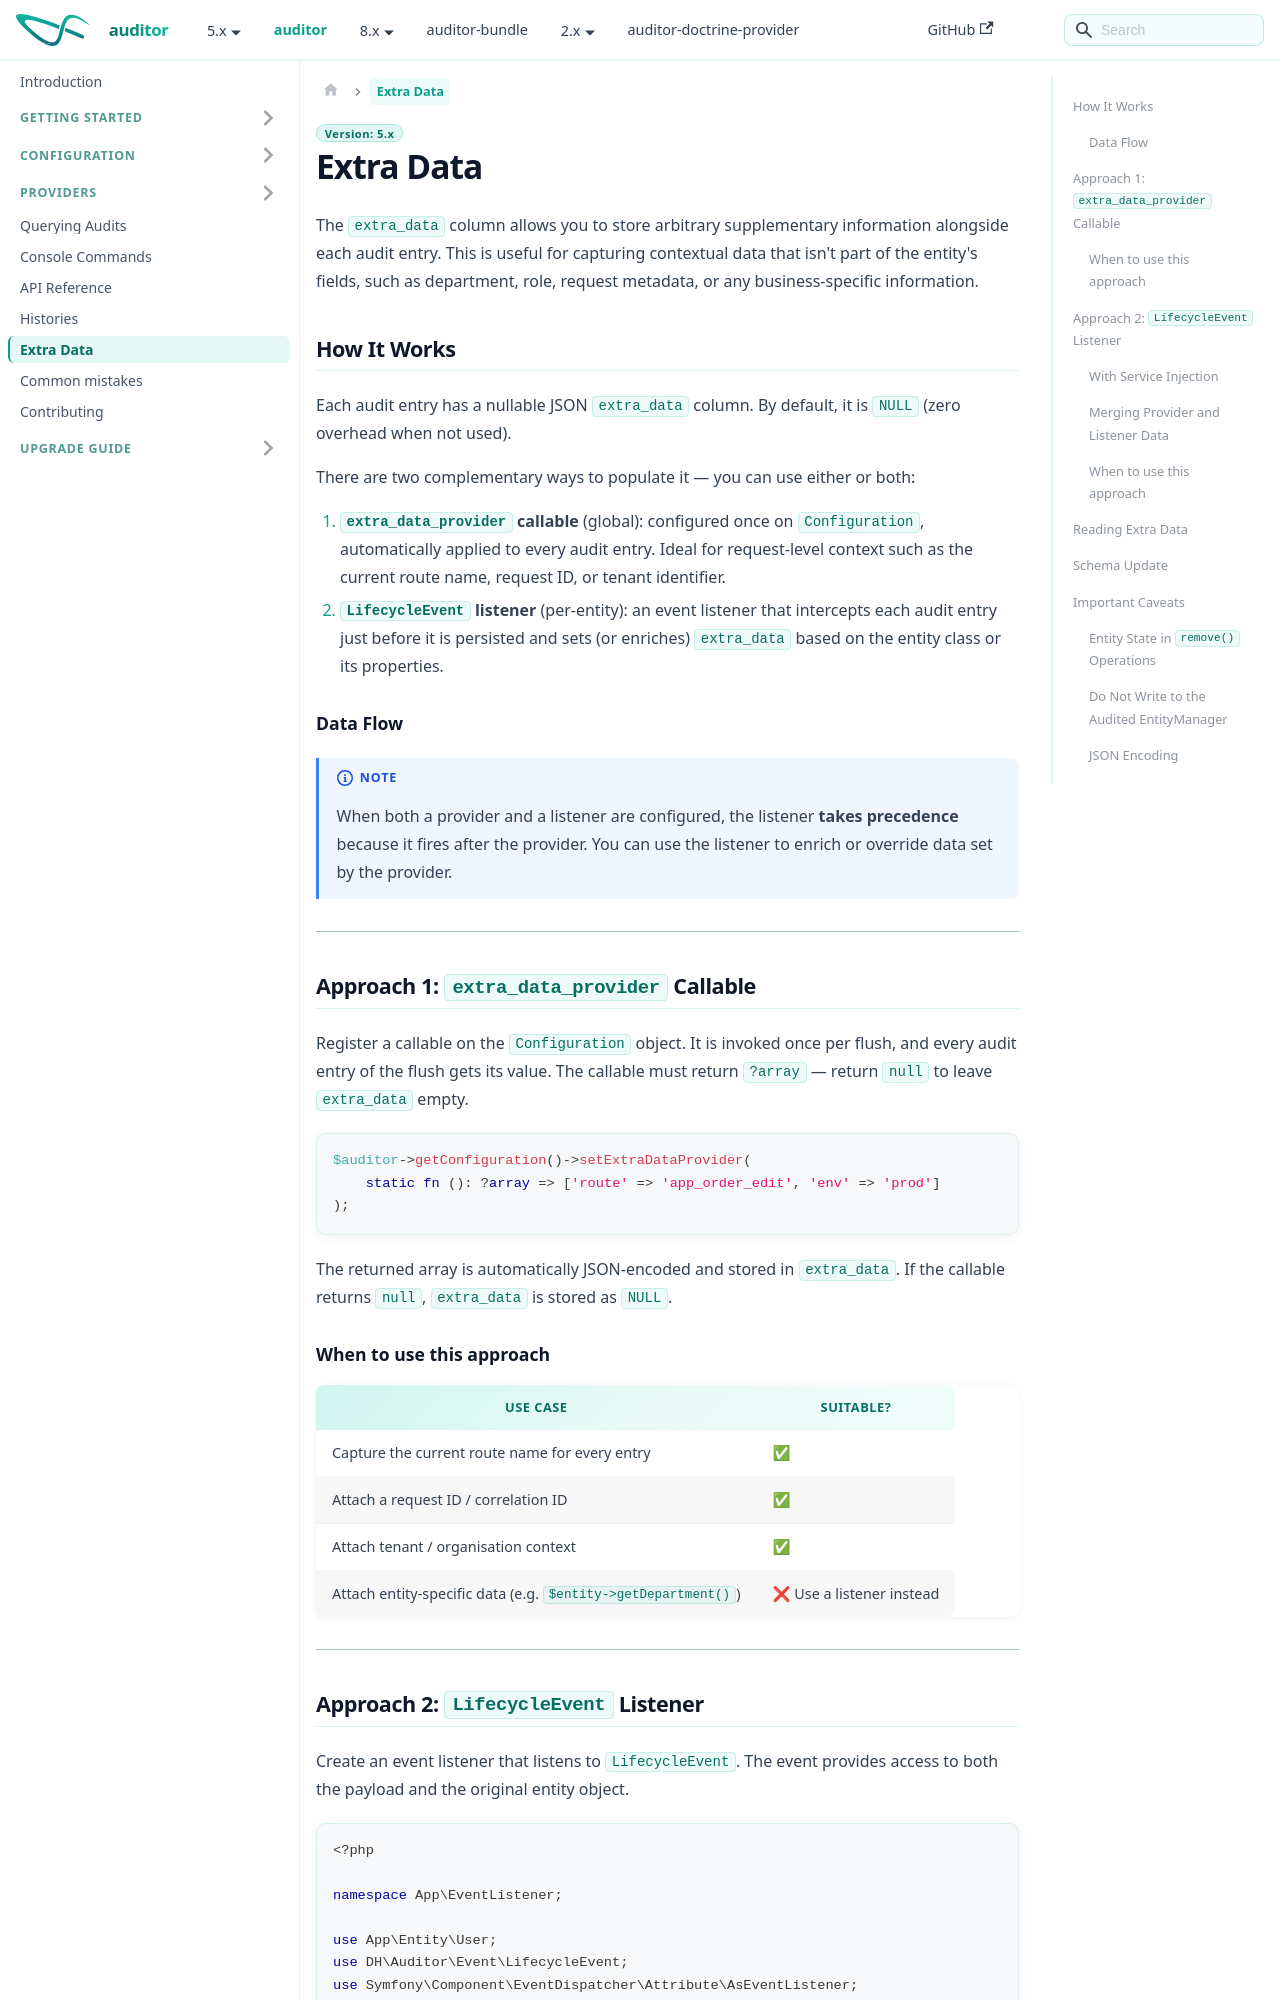

repository: DamienHarper/auditor-docs · page: auditor/extra-data.html · generator: docusaurus

---
description: Attach extra data to audit log entries with the extra_data_provider callable or a LifecycleEvent listener, then read it back as a decoded array from Entry.
---

# Extra Data

The `extra_data` column allows you to store arbitrary supplementary information alongside each audit entry. This is useful for capturing contextual data that isn't part of the entity's fields, such as department, role, request metadata, or any business-specific information.

## How It Works

Each audit entry has a nullable JSON `extra_data` column. By default, it is `NULL` (zero overhead when not used).

There are two complementary ways to populate it — you can use either or both:

1. **`extra_data_provider` callable** (global): configured once on `Configuration`, automatically applied to every audit entry. Ideal for request-level context such as the current route name, request ID, or tenant identifier.
2. **`LifecycleEvent` listener** (per-entity): an event listener that intercepts each audit entry just before it is persisted and sets (or enriches) `extra_data` based on the entity class or its properties.

### Data Flow

```mermaid
flowchart TD
    A["Entity Change
    persist / update / remove + flush"] --> B

    B["TransactionProcessor
    Builds payload: diffs, blame
    Calls extra_data_provider once per flush (if set)
    → extra_data = JSON string or null"] --> C

    C["LifecycleEvent dispatched"]
    C --- D["payload
    diffs, blame, extra_data"]
    C --- E["entity
    the audited object"]
    C --> F

    F["Your Listener — optional
    Can read/override/merge extra_data
    Calls $event->setPayload()"]:::optional --> G

    G[("Audit Table
    INSERT INTO *_audit
    (..., extra_data, ...)")]

    classDef optional stroke-dasharray: 5 5
```

> [!NOTE]
> When both a provider and a listener are configured, the listener **takes precedence** because it fires after the provider. You can use the listener to enrich or override data set by the provider.

---
